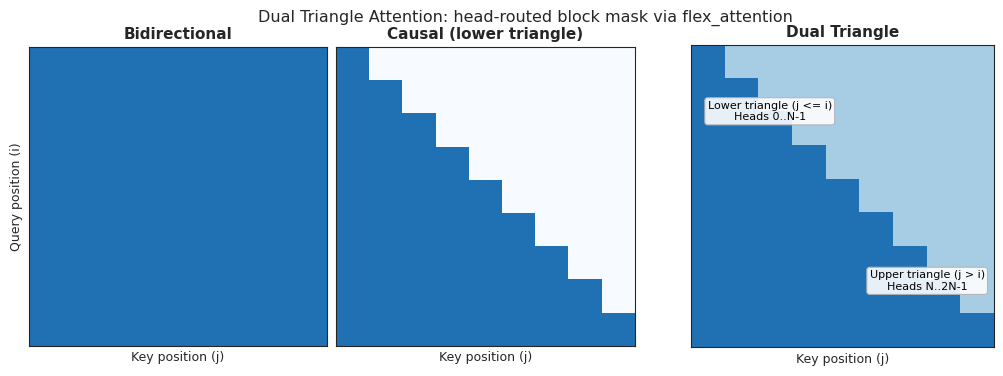
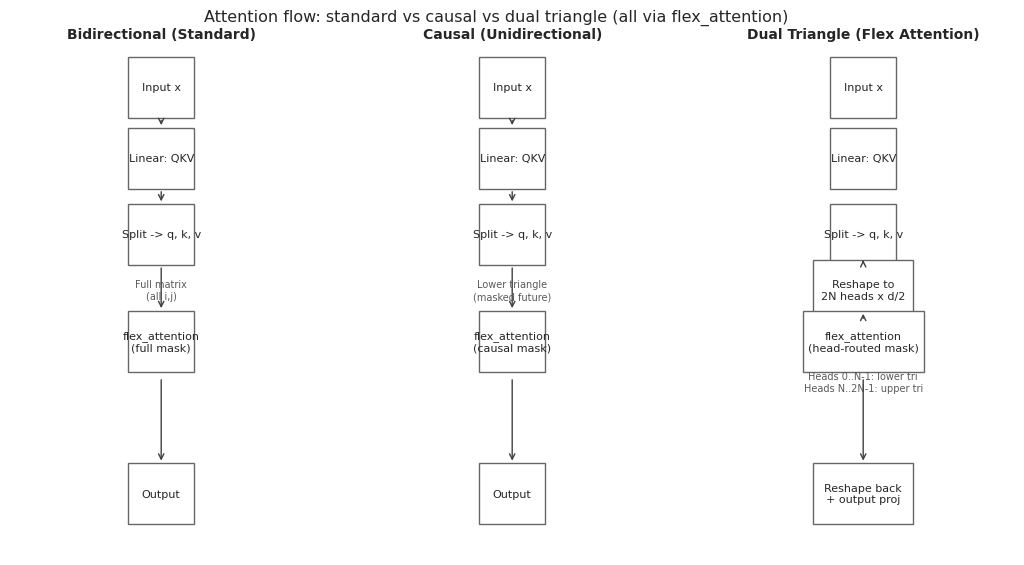

Here is the Python script that generated these plots, in order:
"""Visualization of attention patterns: bidirectional, causal, dual triangle."""

import numpy as np
import matplotlib.pyplot as plt
import seaborn as sns
from pathlib import Path


def _style() -> None:
    sns.set_theme(style="ticks", context="paper", font="DejaVu Sans")
    plt.rcParams["figure.dpi"] = 200
    plt.rcParams["savefig.dpi"] = 300
    plt.rcParams["savefig.bbox"] = "tight"
    plt.rcParams["axes.titleweight"] = "bold"
    plt.rcParams["axes.labelsize"] = 9
    plt.rcParams["axes.titlesize"] = 11
    plt.rcParams["xtick.labelsize"] = 8
    plt.rcParams["ytick.labelsize"] = 8
    sns.set_palette("colorblind")


def _matrix(ax: plt.Axes, data: np.ndarray, *, title: str) -> None:
    ax.imshow(data, cmap="Blues", vmin=0.0, vmax=1.0)
    ax.set_title(title)
    ax.set_xticks([])
    ax.set_yticks([])
    for spine in ax.spines.values():
        spine.set_visible(True)
        spine.set_linewidth(0.8)


def _dual_triangle_matrix(n: int) -> np.ndarray:
    lower = np.full((n, n), 0.75)
    upper = np.full((n, n), 0.35)
    tri = lower.copy()
    tri[np.triu_indices(n, k=1)] = upper[np.triu_indices(n, k=1)]
    return tri


def _causal_matrix(n: int) -> np.ndarray:
    mat = np.zeros((n, n))
    mat[np.tril_indices(n, k=0)] = 0.75
    return mat


def _bidirectional_matrix(n: int) -> np.ndarray:
    return np.full((n, n), 0.75)


def plot_dual_triangle_attention(*, out_dir: Path, n: int = 9) -> None:
    _style()
    out_dir.mkdir(parents=True, exist_ok=True)

    fig = plt.figure(figsize=(10.4, 3.5), constrained_layout=True)
    gs = fig.add_gridspec(nrows=1, ncols=3, width_ratios=[1.05, 1.05, 1.4])

    ax0 = fig.add_subplot(gs[0, 0])
    ax1 = fig.add_subplot(gs[0, 1])
    ax2 = fig.add_subplot(gs[0, 2])

    _matrix(ax0, _bidirectional_matrix(n), title="Bidirectional")
    _matrix(ax1, _causal_matrix(n), title="Causal (lower triangle)")
    _matrix(ax2, _dual_triangle_matrix(n), title="Dual Triangle")

    ax2.annotate(
        "Upper triangle (j > i)\nHeads N..2N-1",
        xy=(0.78, 0.22), xycoords="axes fraction", ha="center", va="center",
        fontsize=8, color="black",
        bbox=dict(boxstyle="round,pad=0.25", fc="white", ec="0.7", alpha=0.9),
    )
    ax2.annotate(
        "Lower triangle (j <= i)\nHeads 0..N-1",
        xy=(0.26, 0.78), xycoords="axes fraction", ha="center", va="center",
        fontsize=8, color="black",
        bbox=dict(boxstyle="round,pad=0.25", fc="white", ec="0.7", alpha=0.9),
    )

    for ax in (ax0, ax1, ax2):
        ax.set_xlabel("Key position (j)")
    ax0.set_ylabel("Query position (i)")

    fig.suptitle("Dual Triangle Attention: head-routed block mask via flex_attention", y=1.03)
    fig.savefig(out_dir / "dual_triangle_attention.png")
    plt.close(fig)


def _add_box(
    ax: plt.Axes, xy: tuple[float, float], text: str,
    *, w: float = 0.22, h: float = 0.12, fc: str = "white",
) -> tuple[float, float, float, float]:
    x, y = xy
    rect = plt.Rectangle((x - w / 2, y - h / 2), w, h, facecolor=fc, edgecolor="0.4", linewidth=1.0)
    ax.add_patch(rect)
    ax.text(x, y, text, ha="center", va="center", fontsize=8)
    return (x - w / 2, y - h / 2, w, h)


def _arrow(ax: plt.Axes, start: tuple[float, float], end: tuple[float, float]) -> None:
    ax.annotate(
        "", xy=end, xytext=start,
        arrowprops=dict(arrowstyle="->", lw=1.0, color="0.25"),
    )


def _flow_axes(fig: plt.Figure, pos: tuple[float, float, float, float], title: str) -> plt.Axes:
    ax = fig.add_axes(pos)
    ax.set_xlim(0.0, 1.0)
    ax.set_ylim(0.0, 1.0)
    ax.axis("off")
    ax.set_title(title, fontsize=10, weight="bold", pad=6)
    return ax


def plot_attention_flow(*, out_dir: Path) -> None:
    _style()
    out_dir.mkdir(parents=True, exist_ok=True)

    fig = plt.figure(figsize=(10.8, 6.2), constrained_layout=False)
    left = 0.05
    width = 0.28
    gap = 0.045
    bottom = 0.10
    height = 0.82

    ax_bi = _flow_axes(fig, (left, bottom, width, height), "Bidirectional (Standard)")
    ax_causal = _flow_axes(fig, (left + width + gap, bottom, width, height), "Causal (Unidirectional)")
    ax_dual = _flow_axes(fig, (left + 2 * (width + gap), bottom, width, height), "Dual Triangle (Flex Attention)")

    y = {
        "x": 0.92, "qkv": 0.78, "split": 0.63,
        "attn": 0.42, "softmax": 0.28, "out": 0.12,
    }

    # Bidirectional
    _add_box(ax_bi, (0.5, y["x"]), "Input x")
    _add_box(ax_bi, (0.5, y["qkv"]), "Linear: QKV")
    _add_box(ax_bi, (0.5, y["split"]), "Split -> q, k, v")
    _add_box(ax_bi, (0.5, y["attn"]), "flex_attention\n(full mask)")
    _add_box(ax_bi, (0.5, y["out"]), "Output")
    _arrow(ax_bi, (0.5, y["x"] - 0.06), (0.5, y["qkv"] + 0.06))
    _arrow(ax_bi, (0.5, y["qkv"] - 0.06), (0.5, y["split"] + 0.06))
    _arrow(ax_bi, (0.5, y["split"] - 0.06), (0.5, y["attn"] + 0.06))
    _arrow(ax_bi, (0.5, y["attn"] - 0.07), (0.5, y["out"] + 0.06))
    ax_bi.text(0.5, 0.52, "Full matrix\n(all i,j)", ha="center", va="center", fontsize=7, color="0.35")

    # Causal
    _add_box(ax_causal, (0.5, y["x"]), "Input x")
    _add_box(ax_causal, (0.5, y["qkv"]), "Linear: QKV")
    _add_box(ax_causal, (0.5, y["split"]), "Split -> q, k, v")
    _add_box(ax_causal, (0.5, y["attn"]), "flex_attention\n(causal mask)")
    _add_box(ax_causal, (0.5, y["out"]), "Output")
    _arrow(ax_causal, (0.5, y["x"] - 0.06), (0.5, y["qkv"] + 0.06))
    _arrow(ax_causal, (0.5, y["qkv"] - 0.06), (0.5, y["split"] + 0.06))
    _arrow(ax_causal, (0.5, y["split"] - 0.06), (0.5, y["attn"] + 0.06))
    _arrow(ax_causal, (0.5, y["attn"] - 0.07), (0.5, y["out"] + 0.06))
    ax_causal.text(0.5, 0.52, "Lower triangle\n(masked future)", ha="center", va="center", fontsize=7, color="0.35")

    # Dual Triangle
    _add_box(ax_dual, (0.5, y["x"]), "Input x")
    _add_box(ax_dual, (0.5, y["qkv"]), "Linear: QKV")
    _add_box(ax_dual, (0.5, y["split"]), "Split -> q, k, v")
    _add_box(ax_dual, (0.5, 0.52), "Reshape to\n2N heads x d/2", w=0.33)
    _arrow(ax_dual, (0.5, y["split"] - 0.06), (0.5, 0.58))

    _add_box(ax_dual, (0.5, y["attn"]), "flex_attention\n(head-routed mask)", w=0.40)
    _arrow(ax_dual, (0.5, 0.46), (0.5, y["attn"] + 0.06))

    ax_dual.text(0.5, 0.34, "Heads 0..N-1: lower tri\nHeads N..2N-1: upper tri",
                 ha="center", va="center", fontsize=7, color="0.35")

    _add_box(ax_dual, (0.5, y["out"]), "Reshape back\n+ output proj", w=0.33)
    _arrow(ax_dual, (0.5, y["attn"] - 0.07), (0.5, y["out"] + 0.06))

    fig.suptitle("Attention flow: standard vs causal vs dual triangle (all via flex_attention)", y=0.98)
    fig.savefig(out_dir / "attention_flow_comparison.png")
    plt.close(fig)


if __name__ == "__main__":
    out = Path("figures")
    plot_dual_triangle_attention(out_dir=out)
    plot_attention_flow(out_dir=out)
